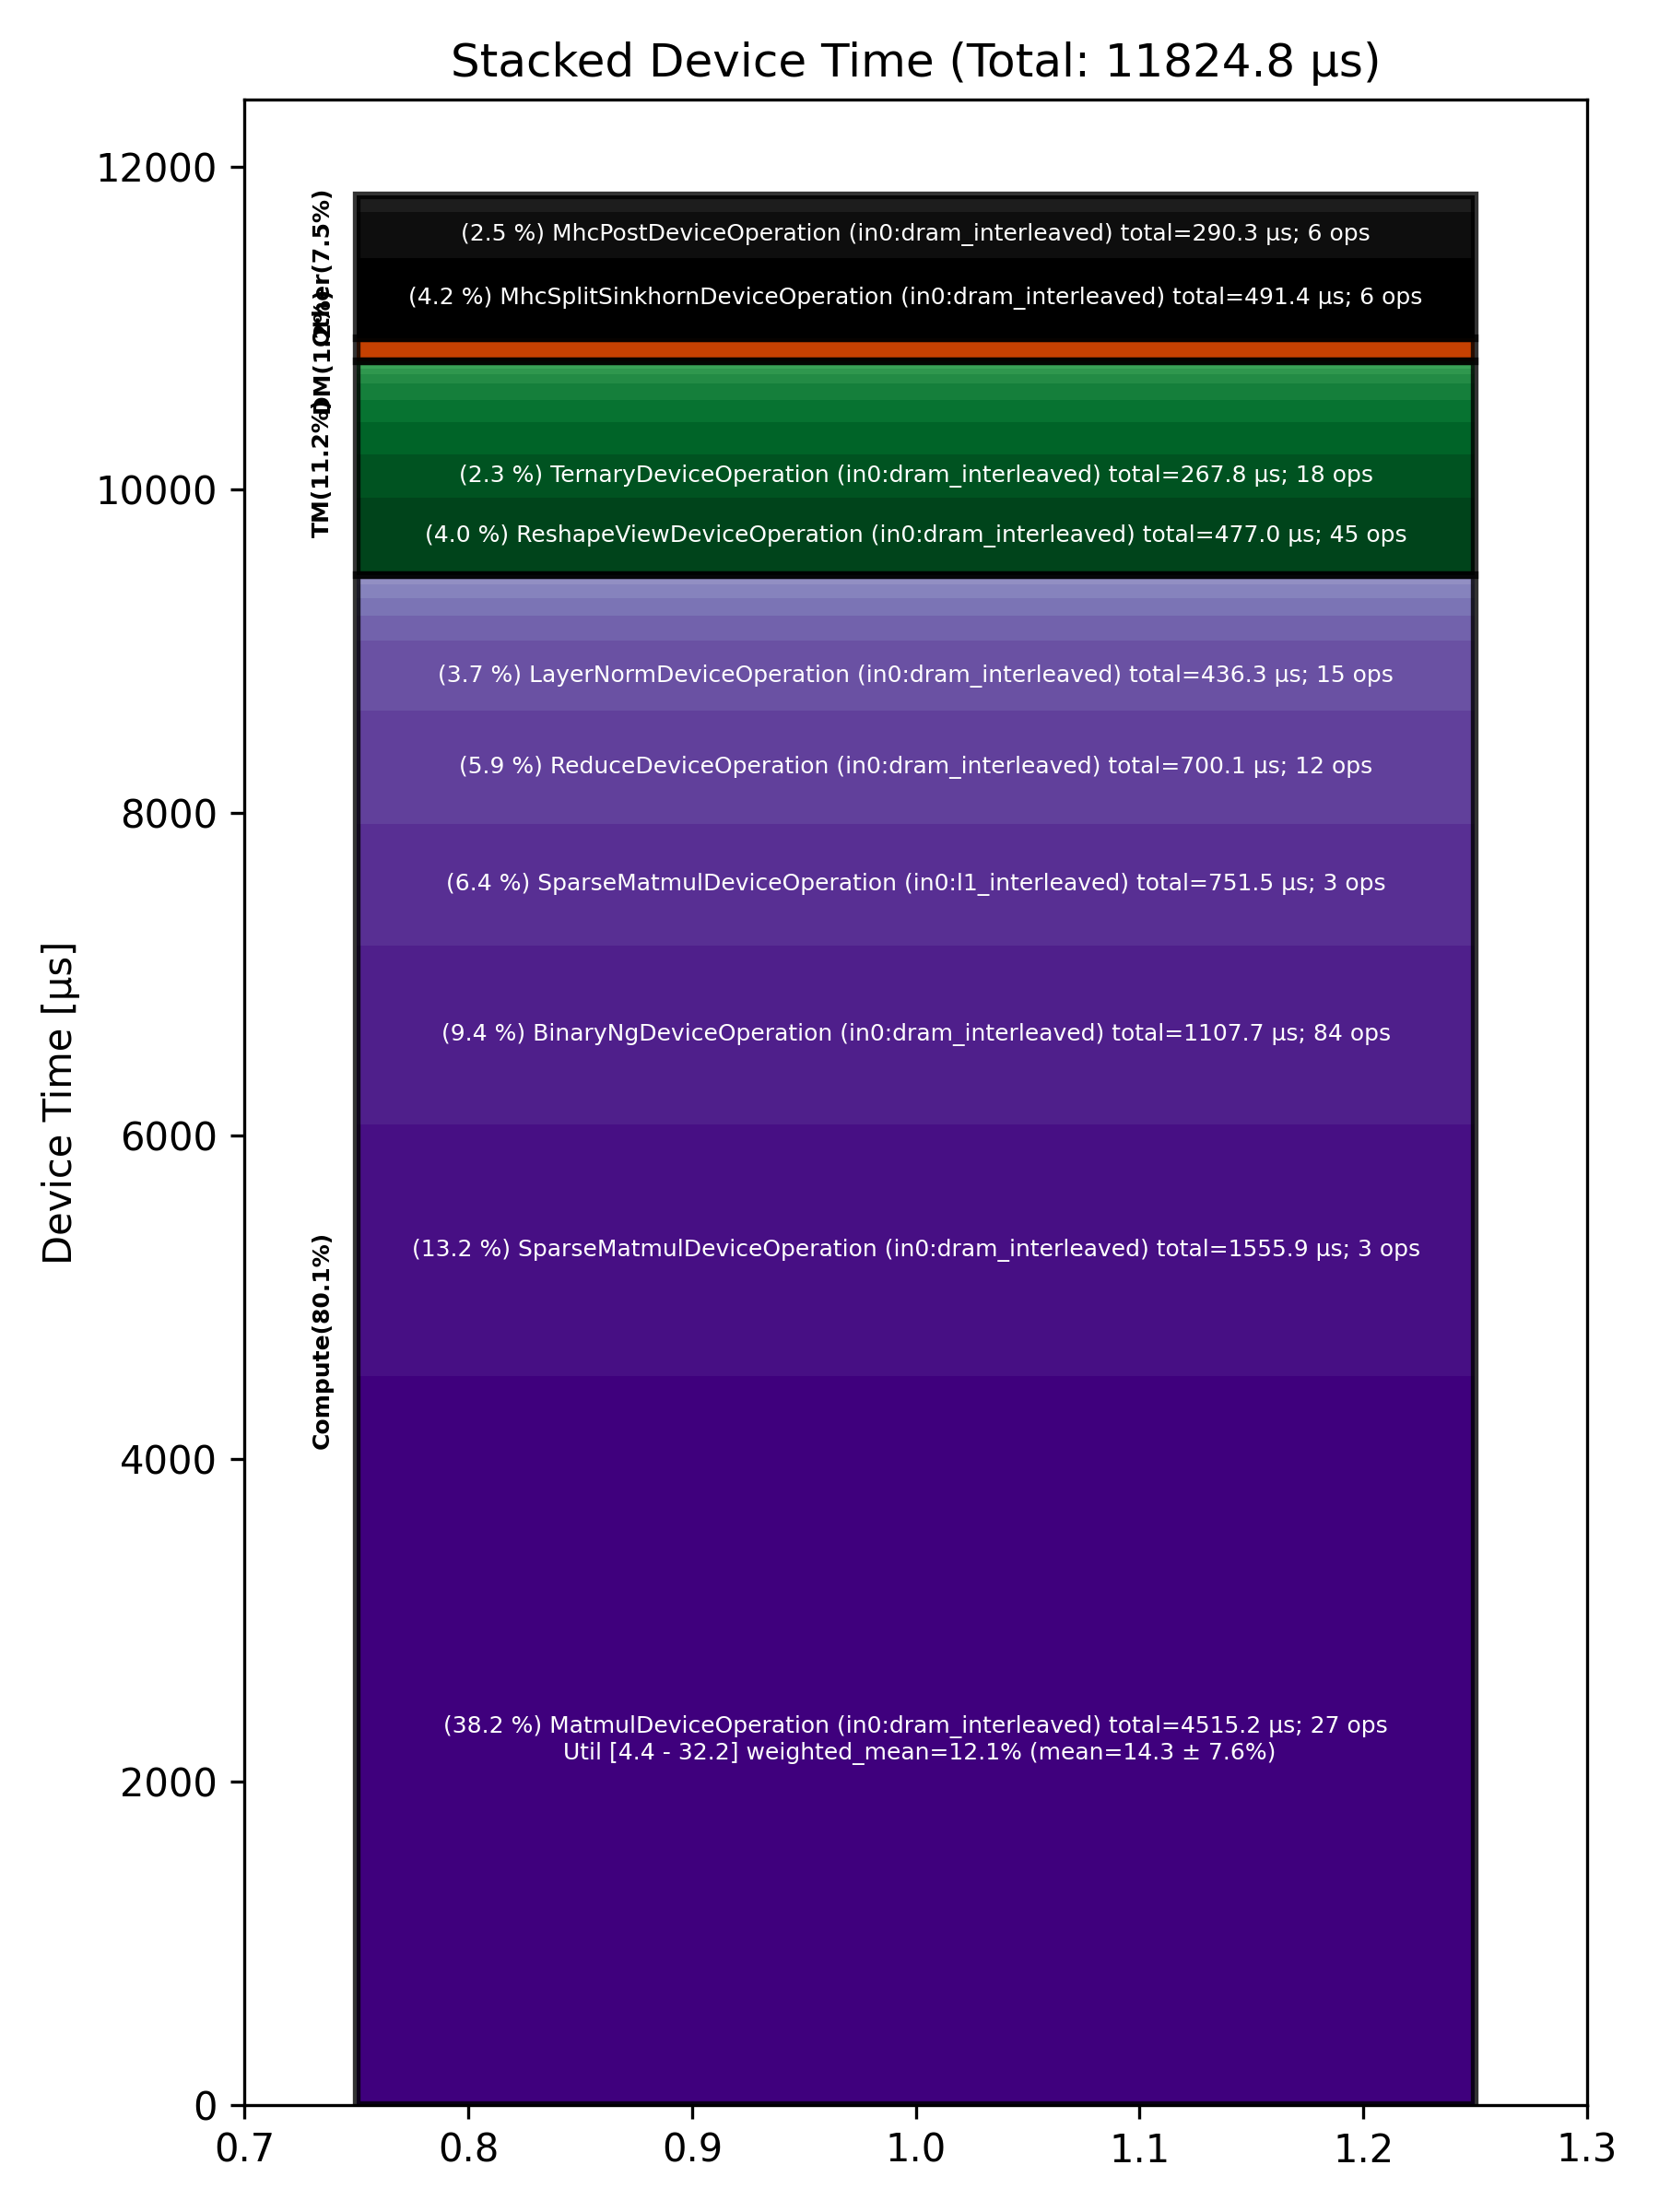

Source data for this figure (header and first rows):
Total % [%], Op Code, Device Time Sum [μs], Op Count, Op Category, Min FLOPs [%], Max FLOPs [%], Mean FLOPs [%], Std FLOPs [%], Weighted Mean FLOPs [%]
38.18, MatmulDeviceOperation (in0:dram_interlea…, 4515, 27, Compute, 4.42, 32.22, 14.25, 7.63, 12.12
13.16, SparseMatmulDeviceOperation (in0:dram_in…, 1556, 3, Compute, , , , , 
9.37, BinaryNgDeviceOperation (in0:dram_interl…, 1108, 84, Compute, , , , , 
6.36, SparseMatmulDeviceOperation (in0:l1_inte…, 751.5, 3, Compute, , , , , 
5.92, ReduceDeviceOperation (in0:dram_interlea…, 700.1, 12, Compute, , , , , 
4.16, MhcSplitSinkhornDeviceOperation (in0:dra…, 491.4, 6, Other, , , , , 
4.03, ReshapeViewDeviceOperation (in0:dram_int…, 477, 45, TM, , , , , 
3.69, LayerNormDeviceOperation (in0:dram_inter…, 436.3, 15, Compute, , , , , 
2.46, MhcPostDeviceOperation (in0:dram_interle…, 290.3, 6, Other, , , , , 
2.26, TernaryDeviceOperation (in0:dram_interle…, 267.8, 18, TM, , , , , 
1.71, SliceDeviceOperation (in0:dram_interleav…, 202.7, 75, TM, , , , , 
1.30, UnaryDeviceOperation (in0:dram_interleav…, 153.8, 30, Compute, , , , , 
1.22, CopyDeviceOperation (in0:dram_interleave…, 144.5, 12, DM, , , , , 
1.16, FillPadDeviceOperation (in0:dram_interle…, 137.3, 15, TM, , , , , 
0.90, BinaryNgDeviceOperation (in0:l1_interlea…, 106.3, 15, Compute, , , , , 
0.86, TopKDeviceOperation (in0:dram_interleave…, 102.2, 3, Other, , , , , 
0.86, TypecastDeviceOperation (in0:dram_interl…, 101.5, 39, TM, , , , , 
0.76, MatmulDeviceOperation (in0:l1_interleave…, 89.94, 3, Compute, 29.90, 30.54, 30.13, 0.36, 30.13
0.47, TilizeWithValPaddingDeviceOperation (in0…, 55.16, 18, TM, , , , , 
0.37, UnaryDeviceOperation (in0:l1_interleaved…, 43.93, 9, Compute, , , , , 
0.28, SliceDeviceOperation (in0:l1_interleaved…, 32.80, 15, TM, , , , , 
0.22, UntilizeWithUnpaddingDeviceOperation (in…, 25.67, 21, TM, , , , , 
0.19, FillPadDeviceOperation (in0:l1_interleav…, 23.00, 3, TM, , , , , 
0.11, FastReduceNCDeviceOperation (in0:l1_inte…, 12.64, 3, Compute, , , , , 
